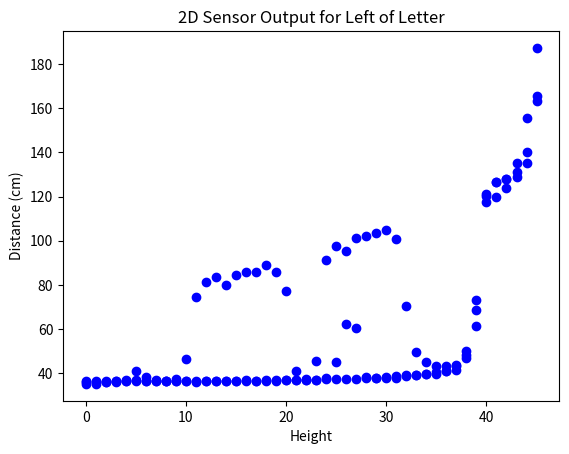

Reproduce this figure in Python. (Note: this script raises an exception after producing the figure.)
import matplotlib.pyplot as plt

distances_middle = [36.238530850357733, 35.781240485063506, 36.026305470959869, 36.360155901702853, 36.491900359549959, 36.879671622642491, 36.34524789060805, 36.313504237113534, 36.519512272630095, 37.369298177263602, 46.219114831168156, 74.614720361379284, 81.287206357497269, 83.575895149317148, 79.903803386899654, 84.611228671182516, 85.794081592461225, 85.7687165073404, 88.911207483827184, 85.823565786409546, 77.385634871903562, 40.903243349522427, 37.204489146669459, 37.027693351788798, 37.888272195703564, 44.933903677981561, 62.269946013676417, 101.36717780282575, 102.33659404448525, 103.34262061206221, 105.06703128885397, 100.83259494163477, 70.474435883024341, 49.713876923526186, 44.99786051770522, 42.990445421606864, 43.079762487443702, 43.57196971645908, 47.961425410138759, 72.947986560596036, 120.32797574417131, 126.59445756965195, 128.0772462150403, 135.20756376921824, 155.50149935383286, 187.39919165544447]
distances_right = [35.18063976029373, 35.05227173011798, 35.907364707708496, 36.378042193780686, 36.979801542903488, 40.797878272150768, 38.231269710807283, 36.848137875675718, 36.563425673137999, 36.36775772871863, 36.267956827519185, 36.409346331696497, 36.424156063895339, 36.392208773877599, 36.427658973560028, 36.59208244103354, 36.624900540440251, 36.549834024764834, 36.64097681512294, 36.749679584661465, 36.777660217261882, 36.721062897326419, 36.858888541346289, 37.007652848029238, 37.078141670975356, 37.090617096731876, 37.248939060266252, 37.471011424760206, 37.707176370522291, 37.78615950818994, 37.999943927268134, 38.663665780459098, 38.927608967564368, 39.030062737963362, 39.553317438415547, 40.577812575200539, 40.940849815849106, 41.536435116007738, 46.604522987334832, 61.270939437177901, 117.65269203246712, 119.80045920293561, 123.98621698188273, 130.98203757176131, 140.30568957919689, 165.68675213500507]
distances_left = [35.758144193665487, 36.312360593062408, 36.34496347715708, 36.102614117403789, 36.460600197389454, 36.395346577735722, 36.226047629681261, 36.166090797294771, 36.242218829516105, 36.189609855699132, 36.287742707203165, 36.133108127168271, 36.321024673904049, 36.340485457994589, 36.361630787840454, 36.332662082029799, 36.470068234617429, 36.549834024764834, 36.559527550056146, 36.543934601218098, 36.719882292770194, 36.889546936991223, 36.982821371805244, 45.265494043978549, 91.466082097012702, 97.511003075014202, 95.134220976507265, 60.218265305221735, 38.320501162088192, 37.748277181565527, 37.875581743097598, 37.77906071824458, 38.807295670375595, 39.030062737963362, 39.482654429806587, 39.770854722135141, 40.759836560475549, 43.197116335630596, 50.031485153765118, 68.470695231545022, 121.0060091676134, 126.59445756965195, 128.0772462150403, 128.91593790603696, 135.31399902160135, 163.23236450239227]

plt.plot(distances_middle, 'bo')
plt.title("2D Sensor Output for Middle of Letter")
plt.xlabel("Height")
plt.ylabel("Distance (cm)")
plt.show()

plt.plot(distances_right, 'bo')
plt.title("2D Sensor Output for Right of Letter")
plt.xlabel("Height")
plt.ylabel("Distance (cm)")
plt.show()

plt.plot(distances_left, 'bo')
plt.title("2D Sensor Output for Left of Letter")
plt.xlabel("Height")
plt.ylabel("Distance (cm)")
plt.show()


# def rework(lst,num):
#     new_lst = []
#     for distance in lst:
#         if distance > 60:
#             print "test"
#             new_lst.append(1)
#         else:
#             new_lst.append(0)
#     return new_lst

def rework_plot(lst,num):
    high_lst = []
    for i, distance in enumerate(lst):
        if distance > 60:
            high_lst.append((i,num))
        else:
            pass
    return high_lst


left = zip(*rework_plot(distances_left,0))
middle = zip(*rework_plot(distances_middle,1))
right = zip(*rework_plot(distances_right,2))

# low = zip(*rework_plot(rework(distances_left,0))[1])
# middle = zip(*rework_plot(rework(distances_middle,1))[1])
# high = zip(*rework_plot(rework(distances_right,2))[1])
# print low
plt.scatter(left[1],left[0])
plt.scatter(middle[1],middle[0])
plt.scatter(right[1],right[0])
plt.xticks([-2,-1,0,1,2,3,4])
plt.title("All 2D Sensor Output")
plt.xlabel("Left-Right Direction")
plt.ylabel("Height")
plt.show()

#plt.scatter(zip(*rework_plot(rework(distances_middle,"middle"))[0]))
#plt.show()
# print rework(distances_left,"left")
# print rework(distances_right,"right")
